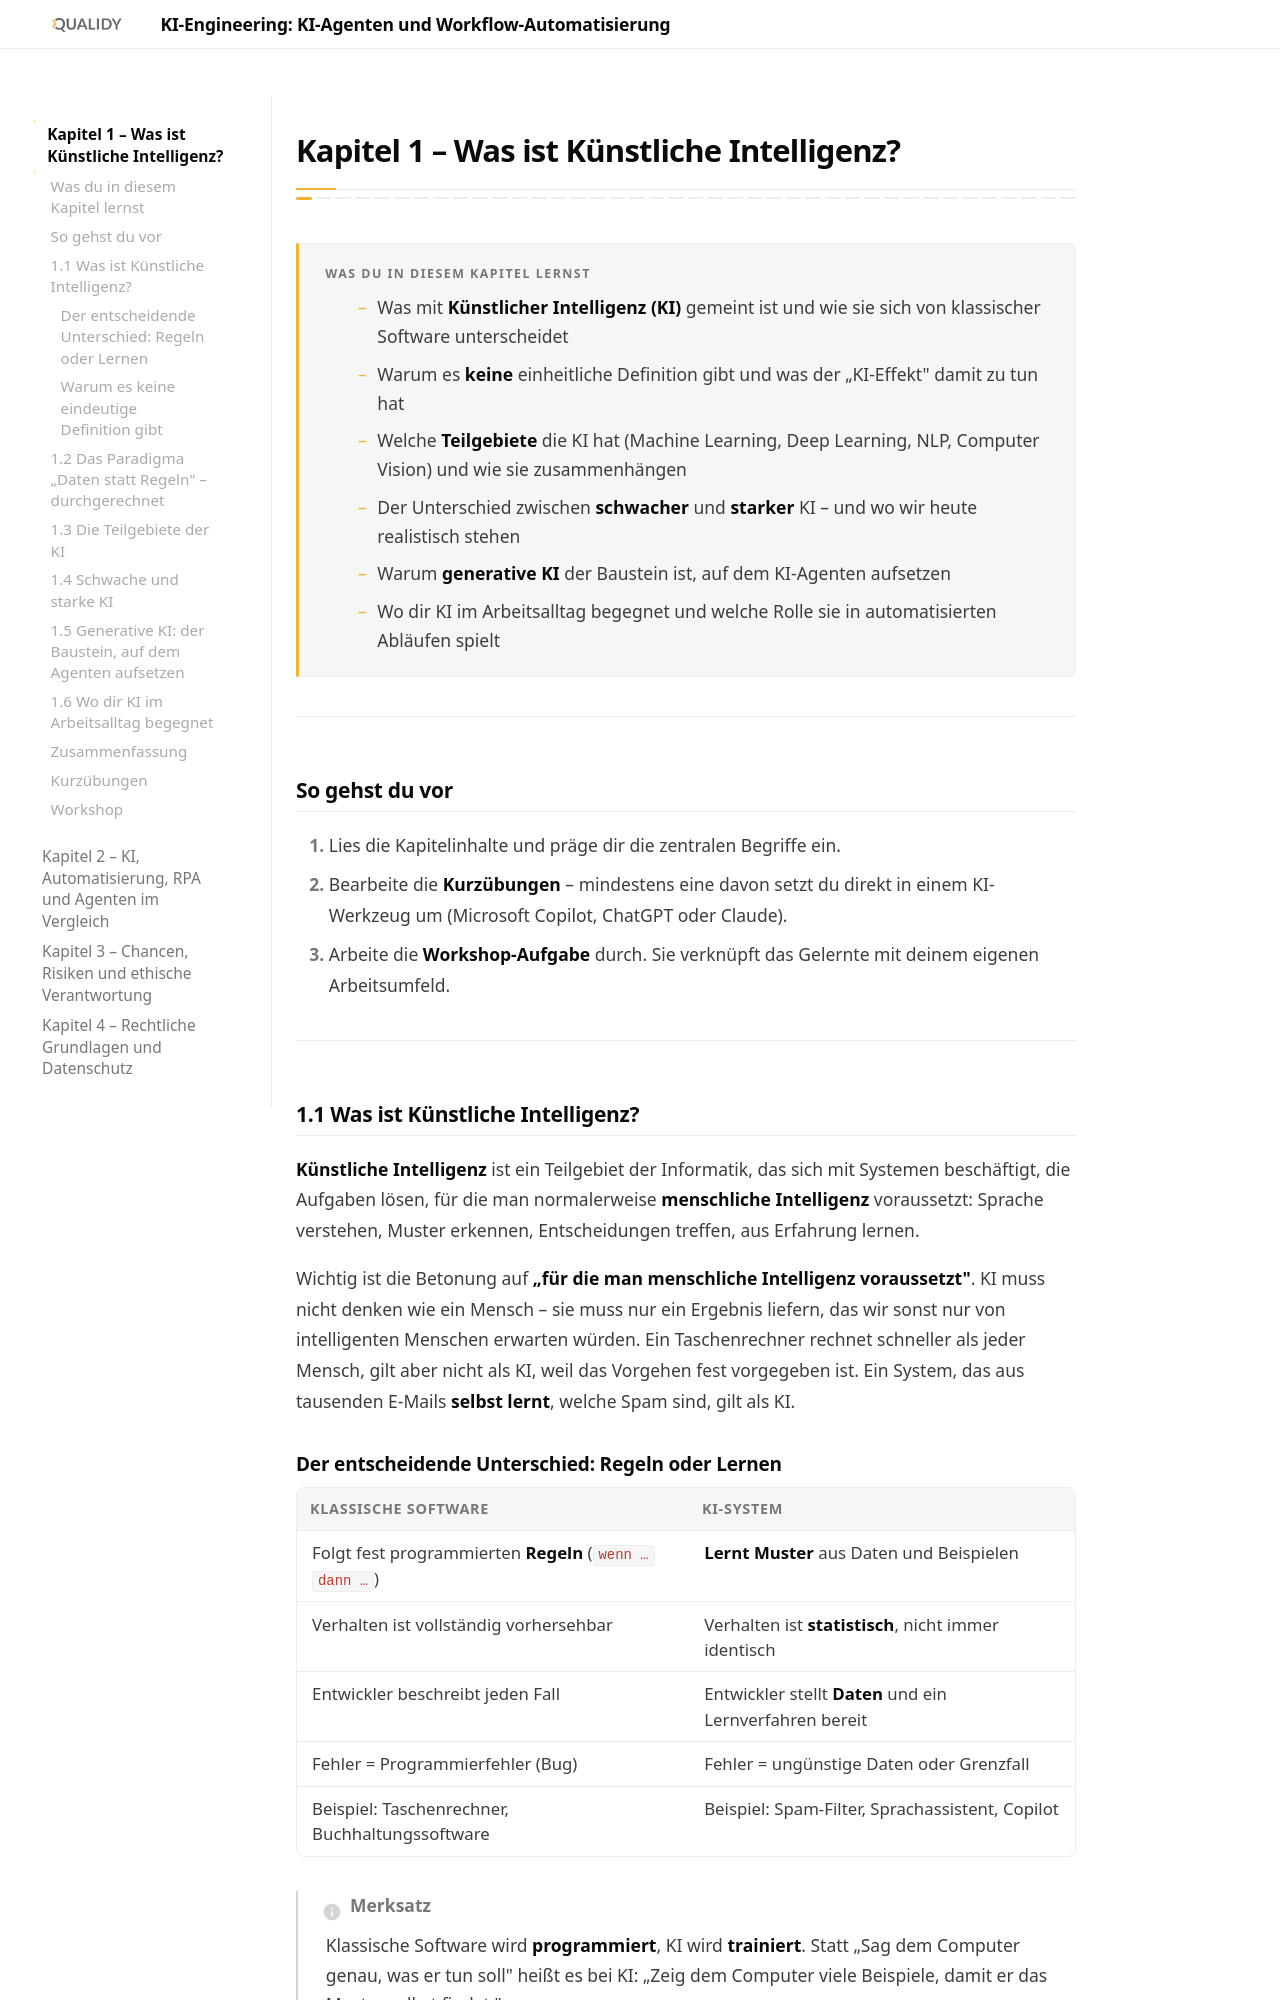

repository: Qualidy/KI-Engineering-KI-Agenten-und-Workflow-Automatisierung · page: content/kapitel1/index.html · generator: mkdocs

# Kapitel 1 – Was ist Künstliche Intelligenz?

{{ progress(1) }}

<div class="lernziele" markdown>
<h3>Was du in diesem Kapitel lernst</h3>

- Was mit **Künstlicher Intelligenz (KI)** gemeint ist und wie sie sich von klassischer Software unterscheidet
- Warum es **keine** einheitliche Definition gibt und was der „KI-Effekt" damit zu tun hat
- Welche **Teilgebiete** die KI hat (Machine Learning, Deep Learning, NLP, Computer Vision) und wie sie zusammenhängen
- Der Unterschied zwischen **schwacher** und **starker** KI – und wo wir heute realistisch stehen
- Warum **generative KI** der Baustein ist, auf dem KI-Agenten aufsetzen
- Wo dir KI im Arbeitsalltag begegnet und welche Rolle sie in automatisierten Abläufen spielt
</div>

---

## So gehst du vor

1. Lies die Kapitelinhalte und präge dir die zentralen Begriffe ein.
2. Bearbeite die **Kurzübungen** – mindestens eine davon setzt du direkt in einem KI-Werkzeug um (Microsoft Copilot, ChatGPT oder Claude).
3. Arbeite die **Workshop-Aufgabe** durch. Sie verknüpft das Gelernte mit deinem eigenen Arbeitsumfeld.

---

## 1.1 Was ist Künstliche Intelligenz?

**Künstliche Intelligenz** ist ein Teilgebiet der Informatik, das sich mit Systemen beschäftigt, die Aufgaben lösen, für die man normalerweise **menschliche Intelligenz** voraussetzt: Sprache verstehen, Muster erkennen, Entscheidungen treffen, aus Erfahrung lernen.

Wichtig ist die Betonung auf **„für die man menschliche Intelligenz voraussetzt"**. KI muss nicht denken wie ein Mensch – sie muss nur ein Ergebnis liefern, das wir sonst nur von intelligenten Menschen erwarten würden. Ein Taschenrechner rechnet schneller als jeder Mensch, gilt aber nicht als KI, weil das Vorgehen fest vorgegeben ist. Ein System, das aus tausenden E-Mails **selbst lernt**, welche Spam sind, gilt als KI.
